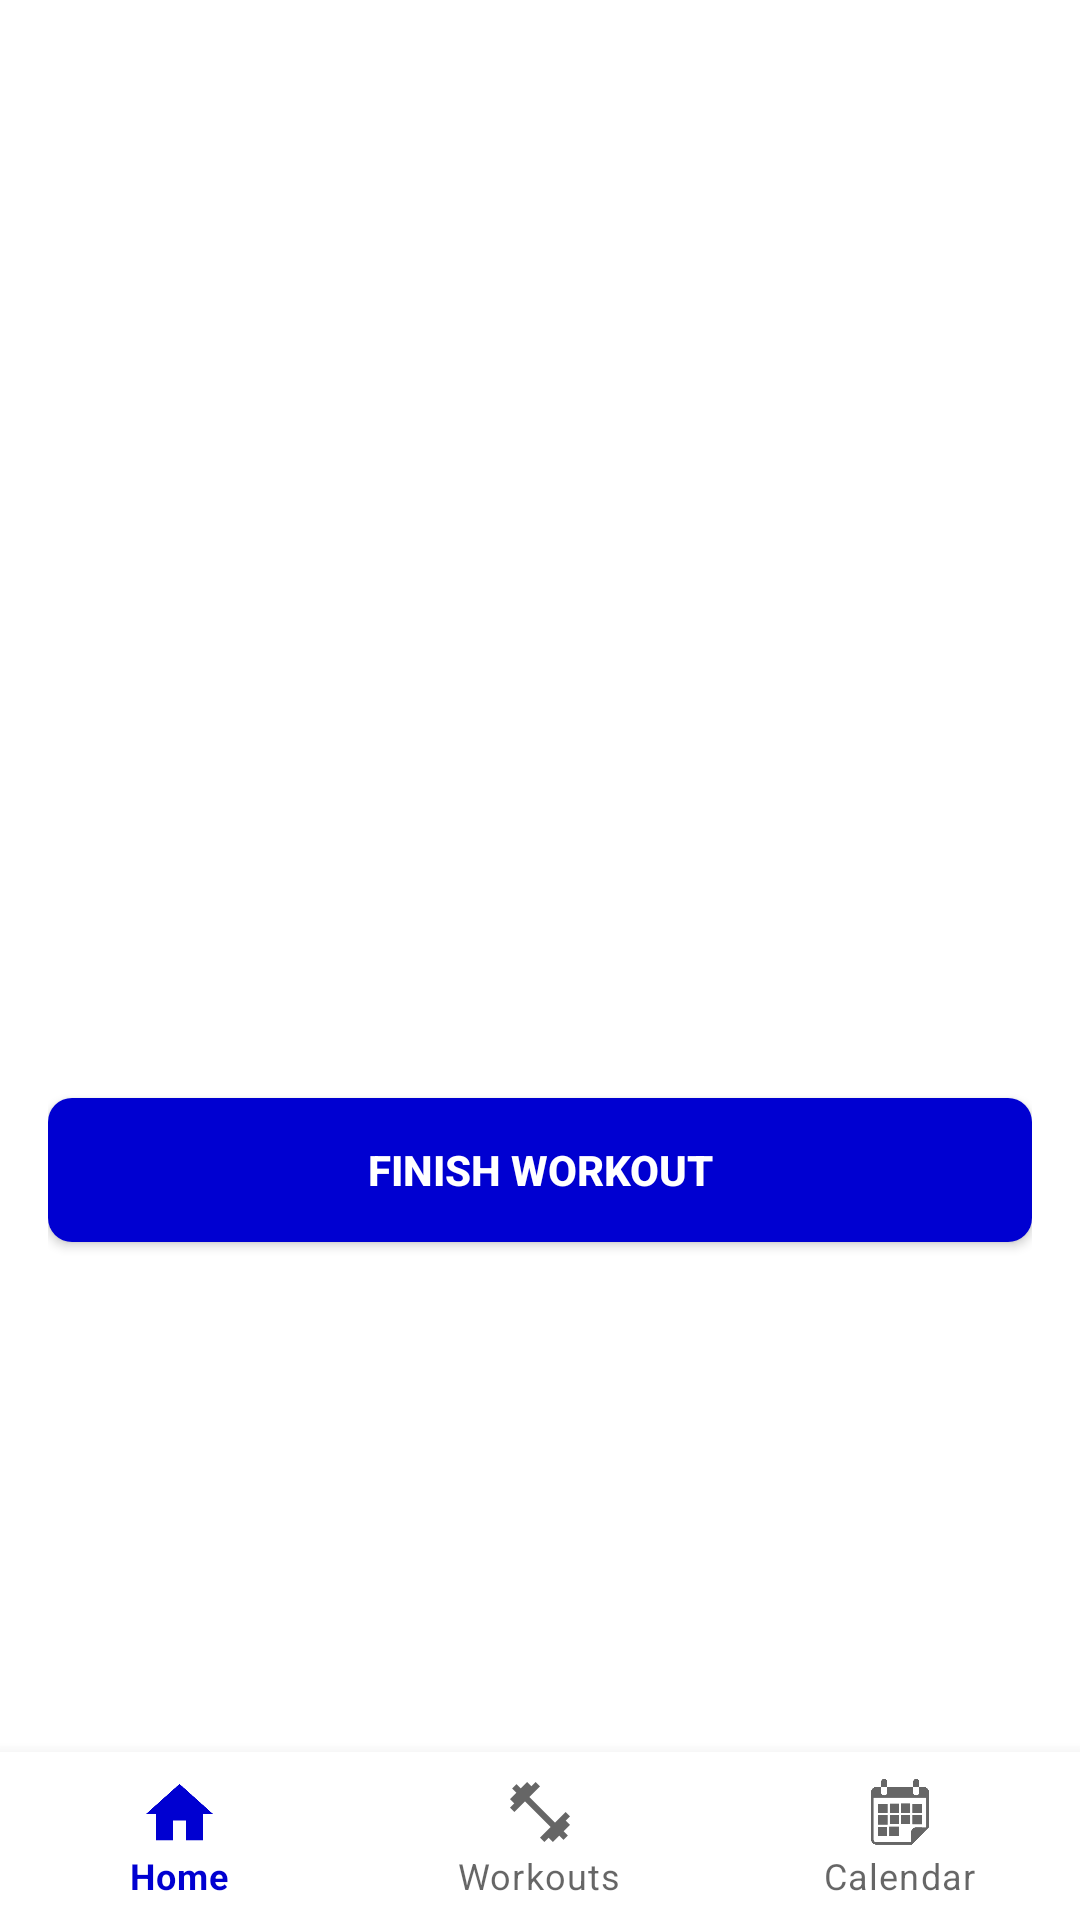

Here is an Android app screen rendered from its layout file. Give the layout XML and the strings, colors and styles it references.
<!-- AndroidManifest.xml: application theme Theme.HealthApp -->
<!-- res/layout/activity_today_exercise.xml -->
<?xml version="1.0" encoding="utf-8"?>
<RelativeLayout
    xmlns:android="http://schemas.android.com/apk/res/android"
    xmlns:app="http://schemas.android.com/apk/res-auto"
    xmlns:tools="http://schemas.android.com/tools"
    android:layout_width="match_parent"
    android:layout_height="wrap_content">
    <LinearLayout
        android:layout_width="match_parent"
        android:layout_height="wrap_content"
        android:gravity="center_vertical"
        android:orientation="vertical"
        android:padding="16dp"
        tools:context=".TodayExerciseActivity">

        <androidx.recyclerview.widget.RecyclerView
            android:id="@+id/today_recyclerView"
            android:layout_width="match_parent"
            android:layout_height="350dp"
            tools:listitem="@layout/row_todaysrow"/>

        <androidx.appcompat.widget.AppCompatButton
            android:id="@+id/dummy_finish"
            android:layout_width="match_parent"
            android:layout_height="wrap_content"
            android:background="@drawable/custom_btn"
            android:text="Finish Workout"
            android:layout_marginBottom="15dp"
            android:textColor="@color/white"
            android:textStyle="bold" />



    </LinearLayout>
    <com.google.android.material.bottomnavigation.BottomNavigationView
        android:id="@+id/bottom_navigation_today_exercise"
        android:layout_width="match_parent"
        android:layout_height="wrap_content"
        android:layout_alignParentBottom="true"
        app:menu="@menu/menu_bottom_navigation" />
</RelativeLayout>
<!-- res/layout/row_todaysrow.xml (included above) -->
<?xml version="1.0" encoding="utf-8"?>
<LinearLayout xmlns:android="http://schemas.android.com/apk/res/android"
    xmlns:app="http://schemas.android.com/apk/res-auto"
    xmlns:tools="http://schemas.android.com/tools"
    android:layout_width="match_parent"
    android:layout_height="wrap_content"
    android:orientation="vertical"
    android:clickable="true"
    android:focusable="true"
    android:padding="8dp"
    android:background="@color/grey"
    android:layout_marginBottom="16dp">

    <LinearLayout
        android:layout_width="match_parent"
        android:layout_height="wrap_content"
        android:orientation="horizontal"
        android:weightSum="1">
        
        <TextView
            android:id="@+id/today_exercise_name"
            android:layout_width="wrap_content"
            android:layout_height="wrap_content"
            android:text="Plank"
            android:layout_weight="0.5"
            android:textStyle="bold"
            android:textColor="@color/black"
            android:textSize="34dp"/>

        <androidx.appcompat.widget.AppCompatButton
            android:id="@+id/delete_exercise"
            android:layout_width="5dp"
            android:layout_height="wrap_content"
            android:layout_weight="0.5"
            android:layout_gravity="center_vertical"
            android:background="@drawable/custom_btn"
            android:backgroundTint="@color/delete_red"
            android:text="Delete"
            android:textColor="@color/white"
            android:textStyle="bold" />
    </LinearLayout>

    
    <LinearLayout
        android:layout_width="match_parent"
        android:layout_height="wrap_content"
        android:orientation="horizontal"
        android:weightSum="1">

        <TextView
            android:layout_width="0dp"
            android:layout_height="wrap_content"
            android:layout_weight=".3"
            android:text="Sets"
            android:gravity="center"
            android:padding="4dp"
            android:textSize="20sp"/>

        <TextView
            android:id="@+id/weight_unit_label"
            android:layout_width="0dp"
            android:layout_height="wrap_content"
            android:layout_weight="0.25"
            android:text="lbs"
            android:gravity="center"
            android:padding="4dp"
            android:textSize="20sp"/>

        <TextView
            android:layout_width="0dp"
            android:layout_height="wrap_content"
            android:layout_weight="0.25"
            android:text="Reps"
            android:gravity="center"
            android:padding="4dp"
            android:textSize="20sp"/>

        <TextView
            android:layout_width="0dp"
            android:layout_height="wrap_content"
            android:layout_weight=".1"
            android:padding="4dp"
            android:textSize="20dp"/>
    </LinearLayout>

    <LinearLayout
        android:layout_width="match_parent"
        android:layout_height="match_parent">
        <androidx.recyclerview.widget.RecyclerView
            android:id="@+id/row_recyclerView"
            android:layout_width="wrap_content"
            android:layout_height="wrap_content"
            tools:listitem="@layout/row_set">
        </androidx.recyclerview.widget.RecyclerView>
    </LinearLayout>

    <LinearLayout
        android:layout_width="match_parent"
        android:layout_height="wrap_content"
        android:orientation="horizontal"
        android:weightSum="1">

        <androidx.appcompat.widget.AppCompatButton
            android:id="@+id/add_set"
            android:layout_width="0dp"
            android:layout_height="wrap_content"
            android:layout_marginTop="25dp"
            android:layout_weight="1"
            android:background="@drawable/custom_btn"
            android:text="Add Set"
            android:backgroundTint="@color/main_green"
            android:textColor="@color/white"
            android:textStyle="bold" />






        <androidx.appcompat.widget.AppCompatButton
            android:id="@+id/completed"
            android:layout_width="0dp"
            android:layout_height="0dp"
            android:layout_weight="0"
            android:background="@drawable/custom_btn"
            android:backgroundTint="@color/main_green"
            android:text="Completed"
            android:soundEffectsEnabled="false"
            android:textColor="@color/white"
            android:textStyle="bold" />
    </LinearLayout>


</LinearLayout>
<!-- res/layout/row_set.xml (included above) -->
<?xml version="1.0" encoding="utf-8"?>
<LinearLayout xmlns:android="http://schemas.android.com/apk/res/android"
    xmlns:app="http://schemas.android.com/apk/res-auto"
    xmlns:tools="http://schemas.android.com/tools"
    android:id="@+id/row_set_row"
    android:layout_width="match_parent"
    android:layout_height="wrap_content"
    android:orientation="horizontal"
    android:background="@drawable/custom_row"
    android:layout_marginBottom="8dp"
    android:weightSum="1">

    <TextView
        android:id="@+id/set_num"
        android:layout_width="0dp"
        android:layout_height="wrap_content"
        android:layout_weight=".3"
        android:gravity="center"
        android:textStyle="bold"
        android:padding="4dp"
        android:textSize="20dp"/>
    <Space
        android:layout_width="0dp"
        android:layout_height="1dp"
        android:layout_weight="0.03"/>

    <EditText
        android:id="@+id/weight_done"
        android:layout_width="0dp"
        android:layout_height="wrap_content"
        android:layout_weight=".2"
        android:gravity="center"
        android:inputType="number"
        android:padding="4dp"
        android:textSize="20dp"/>

    <Space
        android:layout_width="0dp"
        android:layout_height="1dp"
        android:layout_weight="0.05"/>

    <EditText
        android:id="@+id/reps_done"
        android:layout_width="0dp"
        android:layout_height="wrap_content"
        android:layout_weight=".2"
        android:gravity="center"
        android:inputType="number"
        android:padding="4dp"
        android:textSize="20dp"/>
    <Space
        android:layout_width="0dp"
        android:layout_height="1dp"
        android:layout_weight=".1"/>

    <androidx.appcompat.widget.AppCompatButton
        android:id="@+id/close_set"
        android:layout_width="0dp"
        android:layout_height="25dp"
        android:layout_weight=".07"
        android:layout_gravity="center"
        android:padding="4dp"
        android:background="@drawable/close"
        android:textSize="15dp"/>
</LinearLayout>
<!-- resources referenced by this layout -->
<resources>
  <color name="black">#FF000000</color>
  <color name="delete_red">#EE2A2A</color>
  <color name="grey">#EBEBEB</color>
  <color name="main_green">#266615</color>
  <color name="white">#FFFFFFFF</color>
  <!-- drawable custom_btn (drawable) -->
  <?xml version="1.0" encoding="utf-8"?>
  <shape
      xmlns:android="http://schemas.android.com/apk/res/android"
      android:shape="rectangle">
  
      <solid
          android:color="@color/main_blue">
      </solid>
  
      <corners
          android:radius="8dp">
      </corners>
  
  </shape>
  <style name="Theme.HealthApp" parent="Theme.MaterialComponents.DayNight.DarkActionBar">
          
          <item name="colorPrimary">@color/main_blue</item>
          <item name="colorPrimaryVariant">@color/main_blue</item>
          <item name="colorOnPrimary">@color/white</item>
          
          <item name="colorSecondary">@color/main_red</item>
          <item name="colorSecondaryVariant">@color/main_blue</item>
          <item name="colorOnSecondary">@color/black</item>
          
          <item name="android:statusBarColor" tools:targetApi="l">?attr/colorPrimaryVariant</item>
          
      </style>
  <color name="main_blue">#0000D1</color>
  <color name="main_red">#A81A32</color>
</resources>
